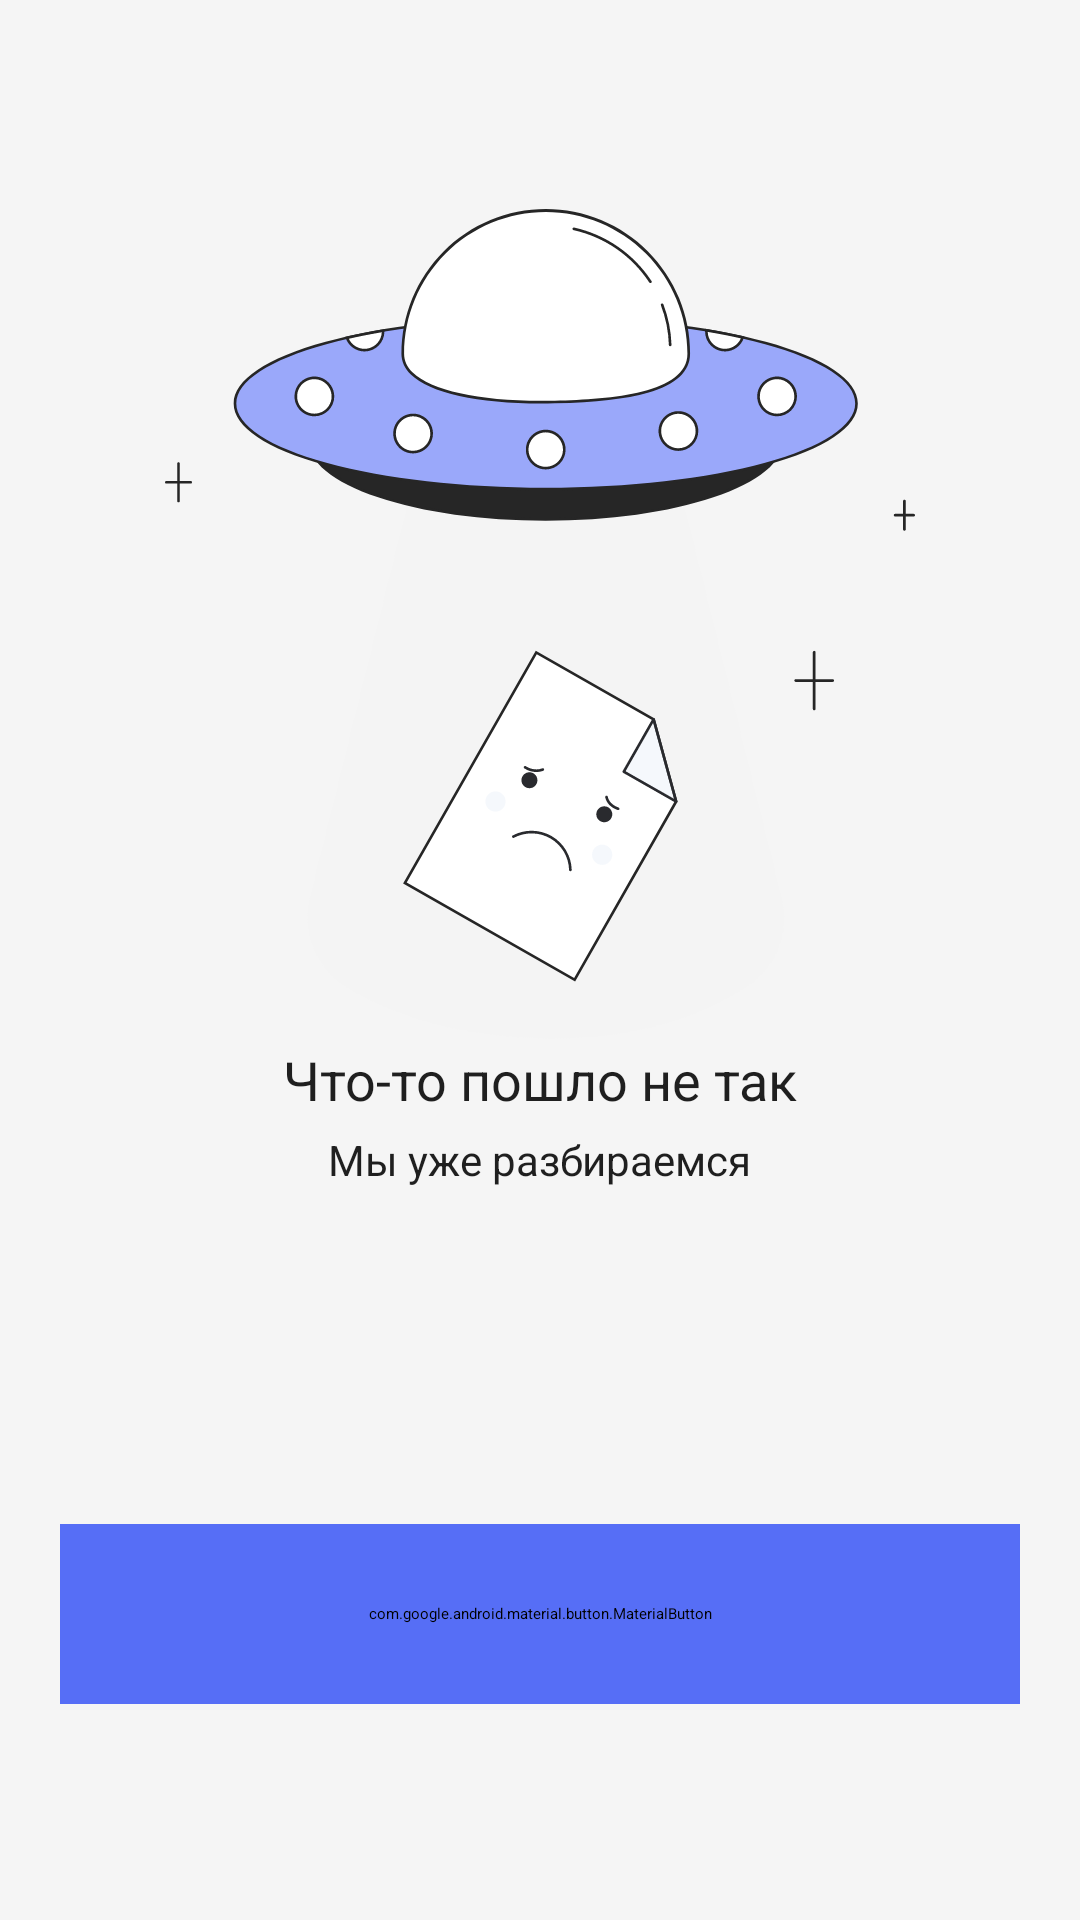

Layout XML and referenced resources for this Android screen:
<!-- AndroidManifest.xml: application theme App.Starting -->
<!-- res/layout/error_view.xml -->
<?xml version="1.0" encoding="utf-8"?>
<androidx.constraintlayout.widget.ConstraintLayout xmlns:android="http://schemas.android.com/apk/res/android"
    xmlns:app="http://schemas.android.com/apk/res-auto"
    xmlns:tools="http://schemas.android.com/tools"
    style="@style/match_parent"
    android:background="@color/white_base">

    <androidx.constraintlayout.widget.Guideline
        android:id="@+id/guidelineStart"
        style="@style/wrap_content"
        android:orientation="vertical"
        app:layout_constraintGuide_begin="@dimen/margin_minor" />

    <androidx.constraintlayout.widget.Guideline
        android:id="@+id/guidelineEnd"
        style="@style/wrap_content"
        android:orientation="vertical"
        app:layout_constraintGuide_end="@dimen/margin_minor" />

    <ImageView
        android:id="@+id/ivNoConnection"
        style="@style/wrap_content"
        android:layout_marginBottom="225dp"
        android:contentDescription="@string/no_connection_icon"
        android:src="@drawable/internet_connection"
        app:layout_constraintBottom_toBottomOf="parent"
        app:layout_constraintEnd_toEndOf="@id/guidelineEnd"
        app:layout_constraintStart_toStartOf="@id/guidelineStart"
        app:layout_constraintTop_toTopOf="parent"
        tools:ignoreViewBinding="true" />

    <TextView
        android:id="@+id/tvSomethingWentWrong"
        style="@style/wrap_content"
        android:text="@string/something_went_wrong"
        android:textColor="@color/black_base"
        android:textSize="@dimen/text_size_major"
        app:layout_constraintEnd_toEndOf="parent"
        app:layout_constraintStart_toStartOf="parent"
        app:layout_constraintTop_toBottomOf="@id/ivNoConnection"
        tools:ignoreViewBinding="true" />

    <TextView
        android:id="@+id/tvPossibleError"
        style="@style/wrap_content"
        android:layout_marginTop="@dimen/text_margin_default"
        android:text="@string/we_are_figuring_out"
        android:textColor="@color/black_base"
        app:layout_constraintEnd_toEndOf="parent"
        app:layout_constraintStart_toStartOf="parent"
        app:layout_constraintTop_toBottomOf="@id/tvSomethingWentWrong"
        tools:ignoreViewBinding="true" />

    <ProgressBar
        android:id="@+id/progressBar"
        style="@style/wrap_content"
        android:visibility="visible"
        app:layout_constraintBottom_toBottomOf="parent"
        app:layout_constraintEnd_toEndOf="parent"
        app:layout_constraintStart_toStartOf="parent"
        app:layout_constraintTop_toTopOf="parent"
        tools:visibility="visible" />

    <com.google.android.material.button.MaterialButton
        android:id="@+id/btnError"
        android:layout_width="0dp"
        android:layout_height="60dp"
        android:layout_marginTop="@dimen/margin_major"
        android:backgroundTint="@color/blue_base"
        android:fontFamily="@font/lato"
        android:text="@string/log_in_error"
        android:textAllCaps="false"
        android:textColor="@color/white_base"
        android:textSize="16sp"
        app:cornerRadius="20dp"
        app:layout_constraintBottom_toBottomOf="parent"
        app:layout_constraintEnd_toStartOf="@id/guidelineEnd"
        app:layout_constraintStart_toEndOf="@id/guidelineStart"
        app:layout_constraintTop_toBottomOf="@id/tvPossibleError" />


</androidx.constraintlayout.widget.ConstraintLayout>
<!-- resources referenced by this layout -->
<resources>
  <color name="black_base">#1F1F1F</color>
  <color name="blue_base">#566EF6</color>
  <color name="white_base">#F5F5F5</color>
  <dimen name="margin_major">40dp</dimen>
  <dimen name="margin_minor">20dp</dimen>
  <dimen name="text_margin_default">5dp</dimen>
  <dimen name="text_size_major">18sp</dimen>
  <!-- drawable internet_connection: vector/xml drawable (drawable, 19117 chars, omitted) -->
  <string name="no_connection_icon">No Internet Connection Icon</string>
  <string name="something_went_wrong">Что-то пошло не так</string>
  <string name="we_are_figuring_out">Мы уже разбираемся</string>
  <style name="match_parent" parent="Theme.MaterialComponents.DayNight.NoActionBar">
          <item name="android:layout_width">match_parent</item>
          <item name="android:layout_height">match_parent</item>
      </style>
  <style name="wrap_content" parent="Theme.MaterialComponents.DayNight.NoActionBar">
          <item name="android:layout_width">wrap_content</item>
          <item name="android:layout_height">wrap_content</item>
      </style>
  <style name="App.Starting" parent="Theme.SplashScreen">
          <item name="windowSplashScreenAnimatedIcon">@drawable/avd_anim</item>
          <item name="postSplashScreenTheme">@style/Theme.HealthyLife</item>
          <item name="windowSplashScreenBackground">@color/blue_base</item>
          <item name="windowSplashScreenAnimationDuration">1500</item>
      </style>
  <!-- drawable avd_anim: vector/xml drawable (drawable-v24, 12347 chars, omitted) -->
  <style name="Theme.HealthyLife" parent="Theme.MaterialComponents.DayNight.NoActionBar">
          
          <item name="colorPrimary">@color/white_base</item>
          <item name="colorPrimaryVariant">@color/white_base</item>
          <item name="colorOnPrimary">@color/black_base</item>
          
          <item name="colorSecondary">@color/teal_200</item>
          <item name="colorSecondaryVariant">@color/teal_700</item>
          <item name="colorOnSecondary">@color/light_gray</item>
          
          <item name="android:statusBarColor">?attr/colorPrimary</item>
          
          <item name="actionOverflowButtonStyle">@id/invisible</item>
          <item name="android:windowLightStatusBar">true</item>
          <item name="android:textSize">@dimen/text_size_minor</item>
          <item name="android:textColor">@color/dark_gray</item>
      </style>
  <color name="teal_200">#FF03DAC5</color>
  <color name="teal_700">#FF018786</color>
  <color name="light_gray">#D1D1D6</color>
  <dimen name="text_size_minor">14sp</dimen>
  <color name="dark_gray">#6C6C70</color>
</resources>
